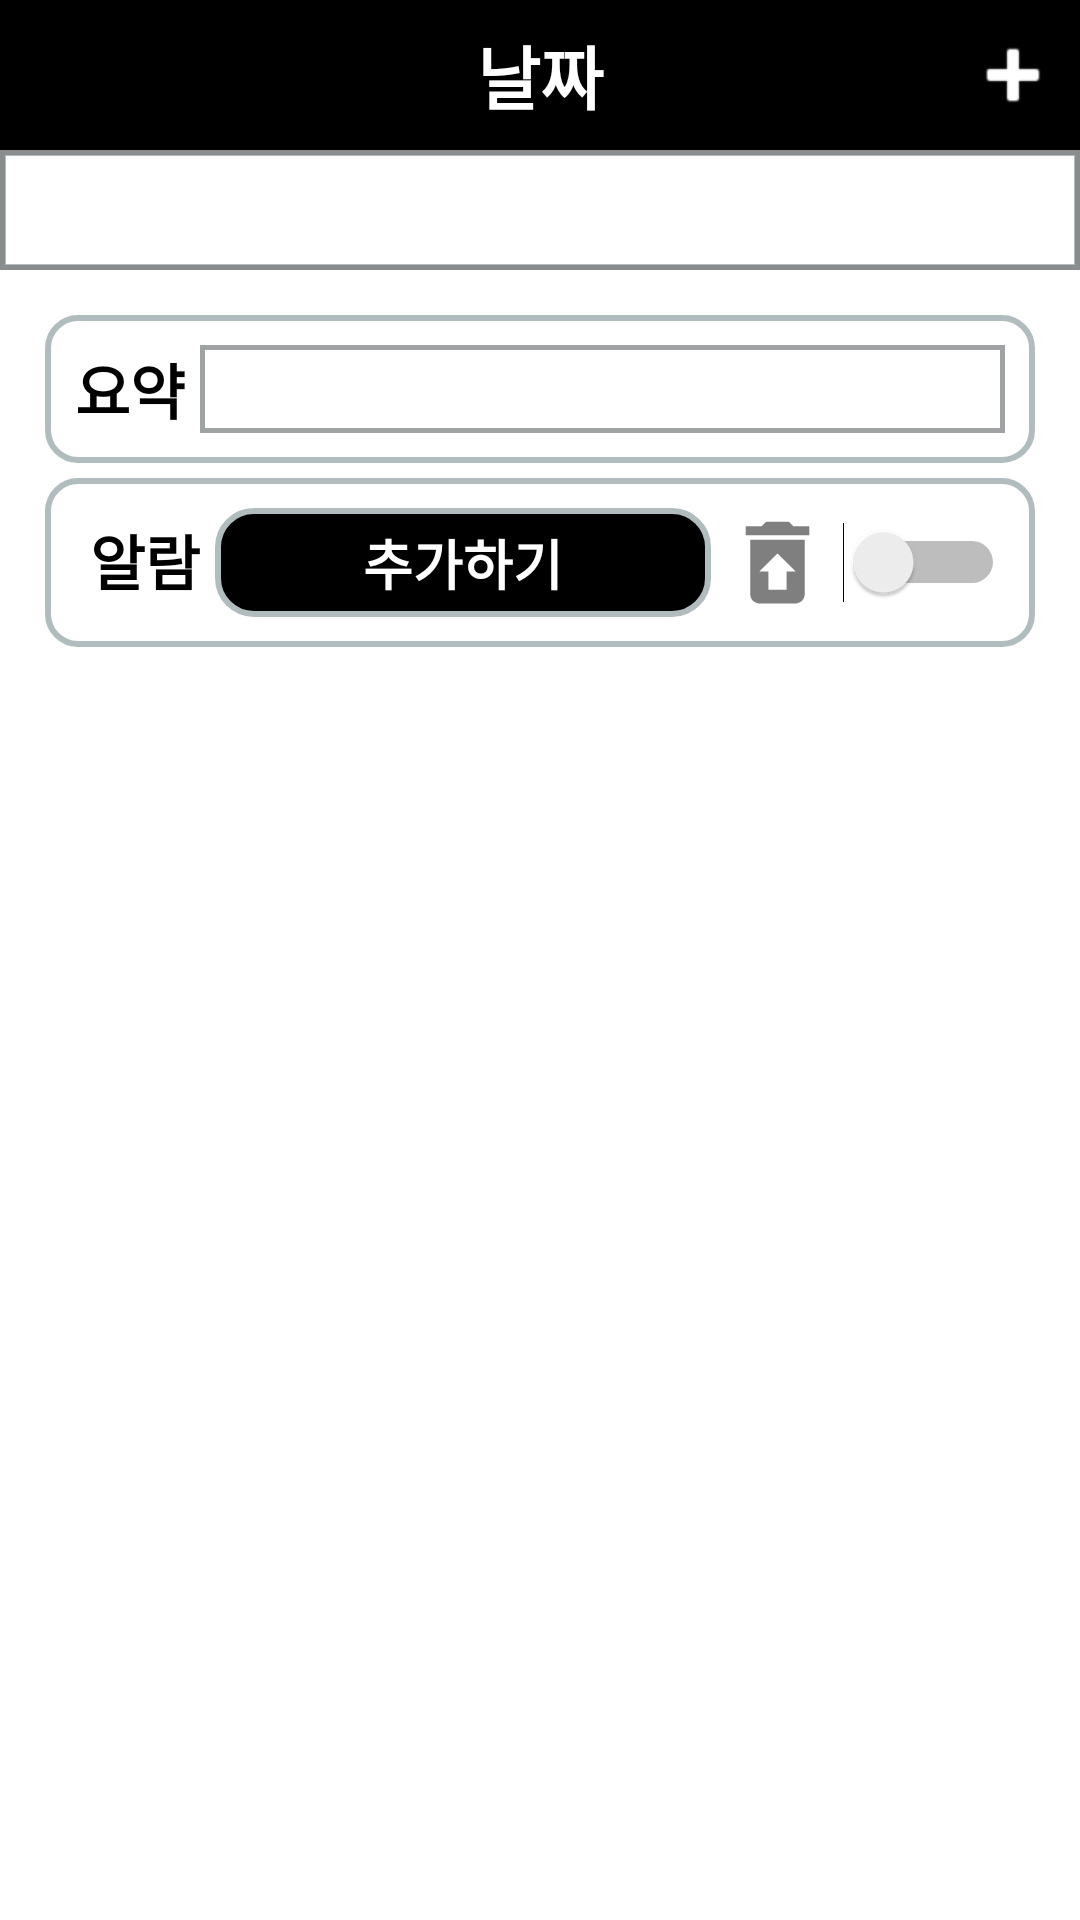

Here is an Android app screen rendered from its layout file. Give the layout XML and the strings, colors and styles it references.
<!-- AndroidManifest.xml: application theme Theme.Team3 -->
<!-- res/layout/activity_mainc.xml -->
<?xml version="1.0" encoding="utf-8"?>
<LinearLayout xmlns:android="http://schemas.android.com/apk/res/android"
    xmlns:app="http://schemas.android.com/apk/res-auto"
    xmlns:tools="http://schemas.android.com/tools"
    android:layout_width="match_parent"
    android:layout_height="match_parent"
    android:orientation="vertical"
    tools:context=".MainActivityC">

    <LinearLayout
        android:layout_width="match_parent"
        android:layout_height="50dp"
        android:background="?attr/toolbarColor"
        android:gravity="center"
        android:orientation="horizontal">

        //**아이콘

        <ImageView
            android:id="@+id/ImageIcon"
            android:layout_width="0dp"
            android:layout_height="match_parent"
            android:layout_weight="1"
            android:background="#00ff0000"
            app:tint="?attr/toolbarTextColor"
            app:srcCompat="@drawable/icon_0" />
        //**

        <TextView
            android:layout_width="wrap_content"
            android:layout_height="match_parent"
            android:layout_weight="1"
            android:background="?attr/toolbarColor"
            android:gravity="center"
            android:text="" />

        <TextView
            android:id="@+id/TextDate"
            android:layout_width="0dp"
            android:layout_height="match_parent"
            android:layout_weight="4"
            android:background="?attr/toolbarColor"
            android:backgroundTint="?attr/toolbarColor"
            android:gravity="center"
            android:text="날짜"
            android:textColor="?attr/toolbarTextColor"
            android:textSize="23sp"
            android:textStyle="bold" />

        <TextView
            android:layout_width="0dp"
            android:layout_height="match_parent"
            android:layout_weight="1"
            android:background="?attr/toolbarColor" />

        <ImageButton
            android:id="@+id/Plusbtn"
            android:layout_width="0dp"
            android:layout_height="match_parent"
            android:layout_weight="1"
            android:backgroundTint="?attr/toolbarColor"
            android:tint="?attr/toolbarTextColor"
            app:srcCompat="@android:drawable/ic_input_add" />
    </LinearLayout>

    <LinearLayout
        android:layout_width="match_parent"
        android:layout_height="40dp"
        android:orientation="horizontal"
        android:background="@drawable/layout_rec">

        <TextView
            android:layout_width="match_parent"
            android:layout_height="match_parent"
            android:background="@drawable/edit_rec"
            android:backgroundTint="?attr/edgeColor"
            android:backgroundTintMode="multiply"
            android:text="" />

    </LinearLayout>

    <ScrollView
        android:layout_width="match_parent"
        android:layout_height="match_parent"
        android:background="?attr/backgroundColor">

        <LinearLayout
            android:id="@+id/ll_dynamic"
            android:layout_width="match_parent"
            android:layout_height="wrap_content"
            android:orientation="vertical"
            android:padding="15dp">

            <LinearLayout
                android:layout_width="match_parent"
                android:layout_height="wrap_content"
                android:background="@drawable/layout_round"
                android:padding="10dp">

                <TextView
                    android:layout_width="wrap_content"
                    android:layout_height="wrap_content"
                    android:text="요약 "
                    android:textColor="?attr/textColor"
                    android:textSize="20sp"
                    android:textStyle="bold" />

                <EditText
                    android:id="@+id/EditTitle"
                    android:layout_width="match_parent"
                    android:layout_height="match_parent"
                    android:background="@drawable/edit_rec"
                    android:focusable="true"
                    android:focusableInTouchMode="true"
                    android:imeOptions="actionDone"
                    android:maxLines="1"
                    android:padding="5dp"
                    android:singleLine="true"
                    android:text=""
                    android:textColor="?attr/textColor"
                    android:textSize="16sp" />

            </LinearLayout>

            <LinearLayout
                android:layout_width="match_parent"
                android:layout_height="wrap_content"
                android:layout_marginTop="5dp"
                android:layout_marginBottom="5dp"
                android:background="@drawable/layout_round"
                android:orientation="horizontal"
                android:padding="10dp">

                <TextView
                    android:layout_width="wrap_content"
                    android:layout_height="wrap_content"
                    android:text=" 알람 "
                    android:textColor="?attr/textColor"
                    android:textSize="20sp"
                    android:textStyle="bold" />

                <TextView
                    android:id="@+id/TextAlarm"
                    android:layout_width="wrap_content"
                    android:layout_height="wrap_content"
                    android:layout_weight="5"
                    android:background="@drawable/edit_round"
                    android:gravity="center"
                    android:paddingVertical="5dp"
                    android:text="추가하기"
                    android:textColor="?attr/toolbarTextColor"
                    android:textSize="18sp"
                    android:textStyle="bold" />

                <ImageView
                    android:id="@+id/ImageAlarm"
                    android:layout_width="wrap_content"
                    android:layout_height="match_parent"
                    android:layout_weight="1"
                    app:srcCompat="@drawable/icon_trash" />

                <Switch
                    android:id="@+id/AlarmSwitch"
                    android:layout_width="wrap_content"
                    android:layout_height="match_parent"
                    android:checked="false"
                    android:textSize="20dp" />

            </LinearLayout>

        </LinearLayout>
    </ScrollView>

</LinearLayout>
<!-- resources referenced by this layout -->
<resources>
  <!-- drawable edit_rec (drawable-v24) -->
  <?xml version="1.0" encoding="utf-8"?>
  <shape xmlns:android="http://schemas.android.com/apk/res/android"
      android:padding="10dp"
      android:shape="rectangle">
  
      <stroke android:width="1.5dp"
          android:color="#A0A3A3"/>
  
      <solid android:color="#00FF0000"/>
      <corners
          android:topLeftRadius="0dp"
          android:topRightRadius="0dp"
          android:bottomLeftRadius="0dp"
          android:bottomRightRadius="0dp"/>
  </shape>
  <!-- drawable edit_round (drawable-v24) -->
  <?xml version="1.0" encoding="utf-8"?>
  <shape xmlns:android="http://schemas.android.com/apk/res/android"
      android:padding="10dp"
      android:shape="rectangle">
  
      <stroke android:width="2dip"
          android:color="#B1BCBE"/>
  
      <solid android:color="?attr/toolbarColor"/>
      <corners
          android:topLeftRadius="12dp"
          android:topRightRadius="12dp"
          android:bottomLeftRadius="12dp"
          android:bottomRightRadius="12dp"/>
  </shape>
  <!-- drawable icon_trash (drawable) -->
  <vector xmlns:android="http://schemas.android.com/apk/res/android"
      android:width="24dp"
      android:height="24dp"
      android:viewportWidth="24"
      android:viewportHeight="24"
      android:tint="?attr/subtextColor">
    <path
        android:fillColor="@android:color/white"
        android:pathData="M19,4h-3.5l-1,-1h-5l-1,1L5,4v2h14zM6,7v12c0,1.1 0.9,2 2,2h8c1.1,0 2,-0.9 2,-2L18,7L6,7zM14,14v4h-4v-4L8,14l4,-4 4,4h-2z"/>
  </vector>
  <!-- drawable layout_rec (drawable-v24) -->
  <?xml version="1.0" encoding="utf-8"?>
  <shape xmlns:android="http://schemas.android.com/apk/res/android">
      <solid android:color="#FFFFFF"/>
  
      <stroke android:width="2dip" android:color="#B1BCBE" />
  
      <corners android:radius="0dp"/>
  
      <padding android:left="0dip"
              android:top="0dip"
              android:right="0dip"
              android:bottom="0dip" />
  </shape>
  <!-- drawable layout_round (drawable-v24) -->
  <?xml version="1.0" encoding="utf-8"?>
  <shape xmlns:android="http://schemas.android.com/apk/res/android">
  
  
  
  
  
  <solid android:color="#00FF0000"/>
  <stroke android:width="2dip" android:color="#B1BCBE" />
  <corners android:radius="10dip"/>
  <padding android:left="0dip" android:top="0dip" android:right="0dip" android:bottom="0dip" />
  
  </shape>
  <style name="Theme.Team3" parent="Theme.MaterialComponents.DayNight.NoActionBar">
          
          <item name="colorPrimary">@color/purple_500</item>
          <item name="colorPrimaryVariant">@color/purple_700</item>
          <item name="colorOnPrimary">@color/white</item>
          
          <item name="colorSecondary">@color/teal_200</item>
          <item name="colorSecondaryVariant">@color/teal_700</item>
          <item name="colorOnSecondary">@color/black</item>
          
          <item name="android:statusBarColor" tools:targetApi="l">?attr/colorPrimaryVariant</item>
          
          <item name="toolbarColor">@color/black</item>
          <item name="toolbarTextColor">@color/white</item>
          <item name="backgroundColor">@color/white</item>
          <item name="textColor">@color/black</item>
          <item name="subtextColor">@color/grey_3</item>
          <item name="edgeColor">@color/grey_2</item>
      </style>
  <color name="purple_500">#FF6200EE</color>
  <color name="purple_700">#FF3700B3</color>
  <color name="white">#FFFFFFFF</color>
  <color name="teal_200">#FF03DAC5</color>
  <color name="teal_700">#FF018786</color>
  <color name="black">#FF000000</color>
  <color name="grey_3">#7F7F7F</color>
  <color name="grey_2">#FFDCDCDC</color>
</resources>
